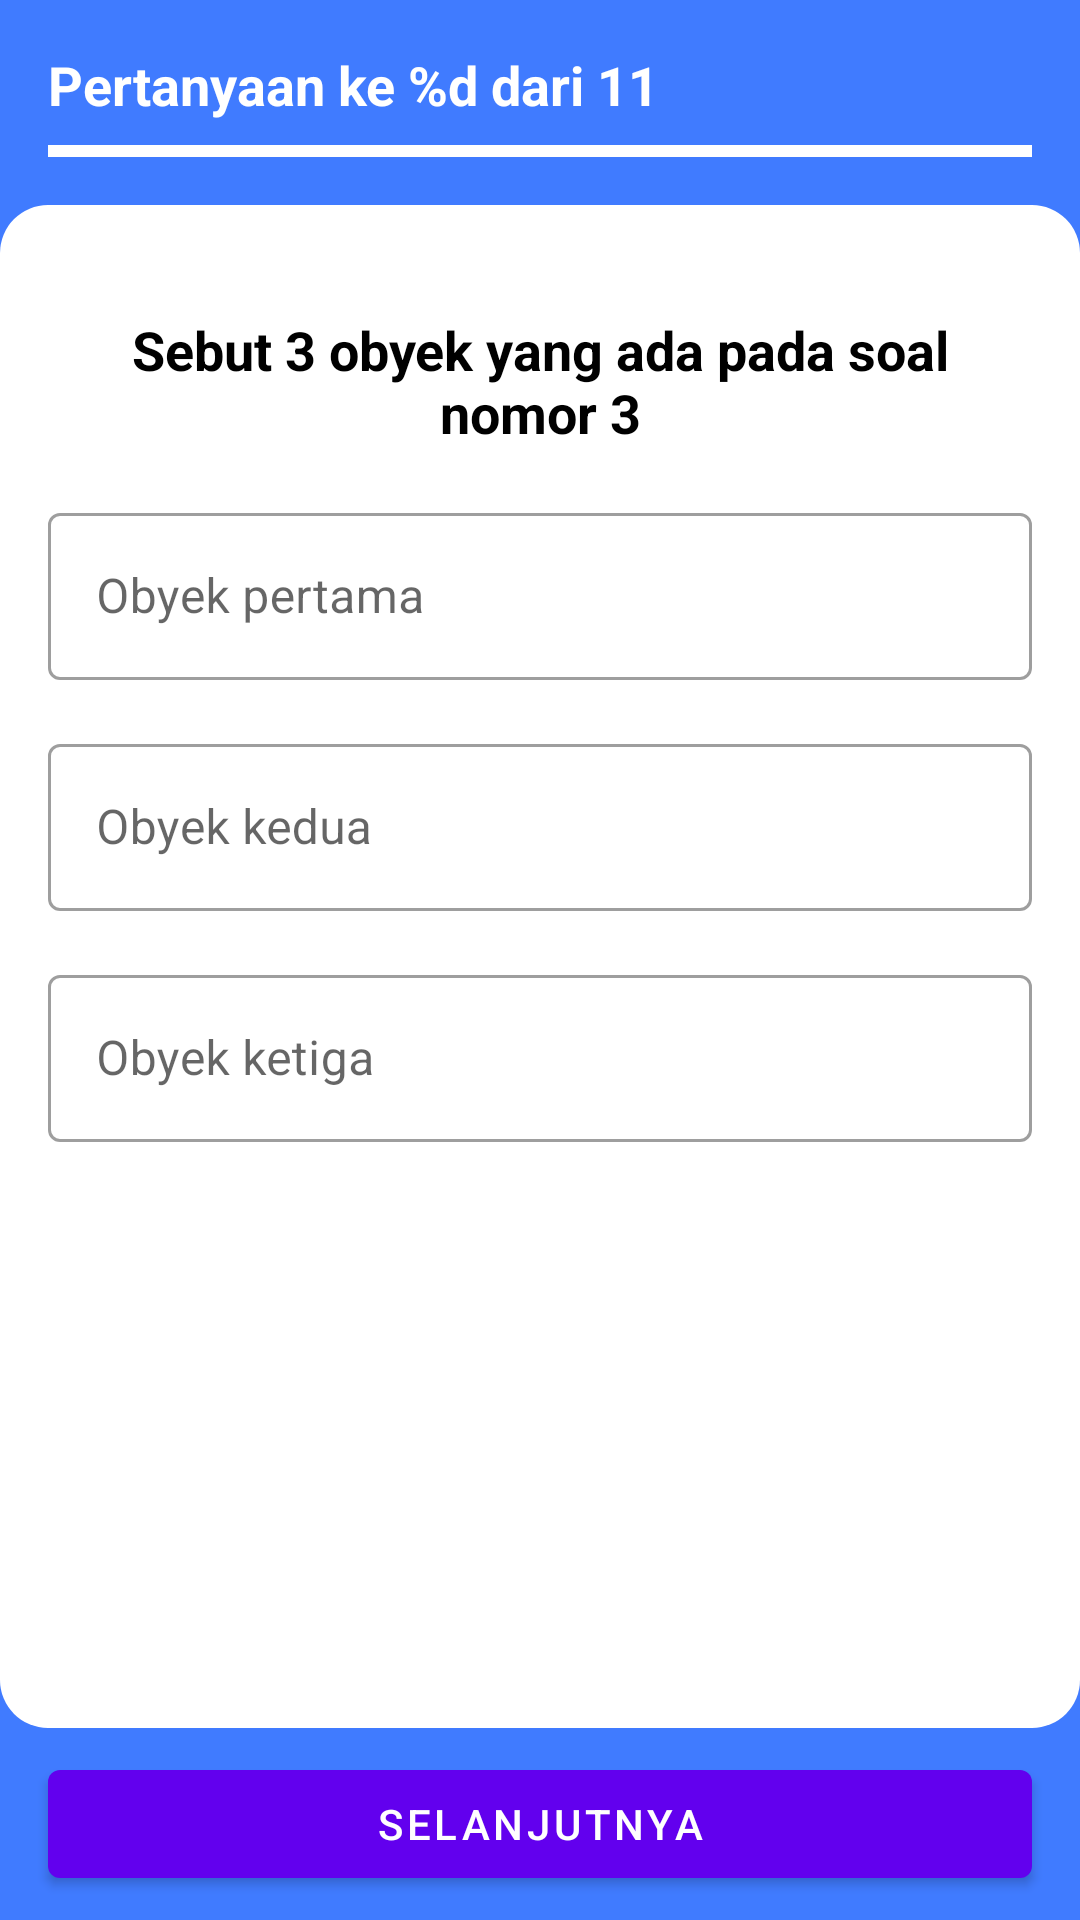

Reconstruct the res/layout file that produces this screen, plus the resources it refers to.
<!-- AndroidManifest.xml: application theme Theme.DeCare -->
<!-- res/layout/fragment_question_five.xml -->
<?xml version="1.0" encoding="utf-8"?>
<androidx.constraintlayout.widget.ConstraintLayout xmlns:android="http://schemas.android.com/apk/res/android"
    xmlns:app="http://schemas.android.com/apk/res-auto"
    xmlns:tools="http://schemas.android.com/tools"
    android:layout_width="match_parent"
    android:layout_height="match_parent"
    android:background="@color/blue"
    tools:context=".ui.earlydetection.patienttest.QuestionFiveFragment">

    <TextView
        android:id="@+id/tv_question_count_question_five"
        android:layout_width="wrap_content"
        android:layout_height="wrap_content"
        android:layout_marginStart="16dp"
        android:layout_marginTop="16dp"
        android:layout_marginEnd="16dp"
        android:text="@string/question_count_placeholder"
        android:textAppearance="@style/TextAppearance.AppCompat.Medium"
        android:textColor="@color/white"
        android:textStyle="bold"
        app:layout_constraintEnd_toEndOf="parent"
        app:layout_constraintHorizontal_bias="0.0"
        app:layout_constraintStart_toStartOf="parent"
        app:layout_constraintTop_toTopOf="parent" />

    <com.google.android.material.progressindicator.LinearProgressIndicator
        android:id="@+id/progress_bar_question_five"
        android:layout_width="match_parent"
        android:layout_height="wrap_content"
        android:layout_marginStart="16dp"
        android:layout_marginTop="8dp"
        android:layout_marginEnd="16dp"
        android:max="11"
        android:progress="5"
        app:layout_constraintEnd_toEndOf="parent"
        app:layout_constraintStart_toStartOf="parent"
        app:layout_constraintTop_toBottomOf="@id/tv_question_count_question_five"
        app:trackColor="@color/white" />

    <View
        android:id="@+id/top_rounded_question_five"
        android:layout_width="match_parent"
        android:layout_height="20dp"
        android:layout_marginTop="16dp"
        android:background="@drawable/bg_rounded_top"
        app:layout_constraintEnd_toEndOf="parent"
        app:layout_constraintHorizontal_bias="0.5"
        app:layout_constraintStart_toStartOf="parent"
        app:layout_constraintTop_toBottomOf="@id/progress_bar_question_five" />

    <ScrollView
        android:layout_width="match_parent"
        android:layout_height="0dp"
        android:background="@color/white"
        app:layout_constraintBottom_toTopOf="@+id/view"
        app:layout_constraintTop_toBottomOf="@id/top_rounded_question_five">

        <androidx.constraintlayout.widget.ConstraintLayout
            android:layout_width="match_parent"
            android:layout_height="wrap_content">

            <TextView
                android:id="@+id/textView8"
                android:layout_width="0dp"
                android:layout_height="wrap_content"
                android:layout_marginStart="16dp"
                android:layout_marginTop="16dp"
                android:layout_marginEnd="16dp"
                android:gravity="center"
                android:text="@string/question_recall"
                android:textStyle="bold"
                android:textSize="18sp"
                android:textColor="@color/black"
                app:layout_constraintEnd_toEndOf="parent"
                app:layout_constraintHorizontal_bias="0.5"
                app:layout_constraintStart_toStartOf="parent"
                app:layout_constraintTop_toTopOf="parent" />

            <com.google.android.material.textfield.TextInputLayout
                android:id="@+id/edt_first_object_question_five"
                style="@style/Widget.MaterialComponents.TextInputLayout.OutlinedBox"
                android:layout_width="match_parent"
                android:layout_height="wrap_content"
                android:layout_marginStart="16dp"
                android:layout_marginTop="16dp"
                android:layout_marginEnd="16dp"
                android:hint="@string/first_object"
                app:layout_constraintEnd_toEndOf="parent"
                app:layout_constraintHorizontal_bias="0.5"
                app:layout_constraintStart_toStartOf="parent"
                app:layout_constraintTop_toBottomOf="@+id/textView8">

                <com.google.android.material.textfield.TextInputEditText
                    android:layout_width="match_parent"
                    android:layout_height="wrap_content"
                    android:inputType="text" />

            </com.google.android.material.textfield.TextInputLayout>

            <com.google.android.material.textfield.TextInputLayout
                android:id="@+id/edt_second_object_question_five"
                style="@style/Widget.MaterialComponents.TextInputLayout.OutlinedBox"
                android:layout_width="match_parent"
                android:layout_height="wrap_content"
                android:layout_marginStart="16dp"
                android:layout_marginTop="16dp"
                android:layout_marginEnd="16dp"
                android:hint="@string/second_object"
                app:layout_constraintEnd_toEndOf="parent"
                app:layout_constraintHorizontal_bias="0.5"
                app:layout_constraintStart_toStartOf="parent"
                app:layout_constraintTop_toBottomOf="@+id/edt_first_object_question_five">

                <com.google.android.material.textfield.TextInputEditText
                    android:layout_width="match_parent"
                    android:layout_height="wrap_content"
                    android:inputType="text" />

            </com.google.android.material.textfield.TextInputLayout>

            <com.google.android.material.textfield.TextInputLayout
                android:id="@+id/edt_third_object_question_five"
                style="@style/Widget.MaterialComponents.TextInputLayout.OutlinedBox"
                android:layout_width="match_parent"
                android:layout_height="wrap_content"
                android:layout_marginStart="16dp"
                android:layout_marginTop="16dp"
                android:layout_marginEnd="16dp"
                android:layout_marginBottom="16dp"
                android:hint="@string/third_object"
                app:layout_constraintBottom_toBottomOf="parent"
                app:layout_constraintEnd_toEndOf="parent"
                app:layout_constraintStart_toStartOf="parent"
                app:layout_constraintTop_toBottomOf="@+id/edt_second_object_question_five">

                <com.google.android.material.textfield.TextInputEditText
                    android:layout_width="match_parent"
                    android:layout_height="wrap_content"
                    android:inputType="text" />

            </com.google.android.material.textfield.TextInputLayout>

        </androidx.constraintlayout.widget.ConstraintLayout>

    </ScrollView>

    <View
        android:id="@+id/view"
        android:layout_width="match_parent"
        android:layout_height="20dp"
        android:layout_marginBottom="8dp"
        android:background="@drawable/bg_rounded_bottom"
        app:layout_constraintBottom_toTopOf="@+id/btn_next_question_five" />

    <Button
        android:id="@+id/btn_next_question_five"
        android:layout_width="0dp"
        android:layout_height="wrap_content"
        android:layout_marginStart="16dp"
        android:layout_marginTop="16dp"
        android:layout_marginEnd="16dp"
        android:layout_marginBottom="8dp"
        android:text="@string/next"
        app:layout_constraintBottom_toBottomOf="parent"
        app:layout_constraintEnd_toEndOf="parent"
        app:layout_constraintHorizontal_bias="0.5"
        app:layout_constraintStart_toStartOf="parent" />

</androidx.constraintlayout.widget.ConstraintLayout>
<!-- resources referenced by this layout -->
<resources>
  <color name="black">#FF000000</color>
  <color name="blue">#407BFF</color>
  <color name="white">#FFFFFFFF</color>
  <!-- drawable bg_rounded_bottom (drawable) -->
  <?xml version="1.0" encoding="utf-8"?>
  <shape xmlns:android="http://schemas.android.com/apk/res/android"
      android:shape="rectangle">
  
      <corners android:bottomLeftRadius="16dp" android:bottomRightRadius="16dp"/>
      <solid android:color="@color/white"/>
  
  </shape>
  <!-- drawable bg_rounded_top (drawable) -->
  <?xml version="1.0" encoding="utf-8"?>
  <shape xmlns:android="http://schemas.android.com/apk/res/android"
      android:shape="rectangle">
  
      <corners android:topLeftRadius="16dp" android:topRightRadius="16dp"/>
      <solid android:color="@color/white"/>
  
  </shape>
  <string name="first_object">Obyek pertama</string>
  <string name="next">Selanjutnya</string>
  <string name="question_count_placeholder">Pertanyaan ke %d dari 11</string>
  <string name="question_recall">Sebut 3 obyek yang ada pada soal nomor 3</string>
  <string name="second_object">Obyek kedua</string>
  <string name="third_object">Obyek ketiga</string>
  <style name="Theme.DeCare" parent="Theme.MaterialComponents.Light.NoActionBar">
          <item name="android:forceDarkAllowed" tools:targetApi="Q">false</item>
          
          <item name="colorPrimary">@color/purple_500</item>
          <item name="colorPrimaryVariant">@color/purple_700</item>
          <item name="colorOnPrimary">@color/white</item>
          
          <item name="colorSecondary">@color/teal_200</item>
          <item name="colorSecondaryVariant">@color/teal_700</item>
          <item name="colorOnSecondary">@color/white</item>
          
          <item name="android:statusBarColor" tools:targetApi="l">?attr/colorPrimaryVariant</item>
          
      </style>
  <color name="purple_500">#FF6200EE</color>
  <color name="purple_700">#FF3700B3</color>
  <color name="teal_200">#FF03DAC5</color>
  <color name="teal_700">#FF018786</color>
</resources>
